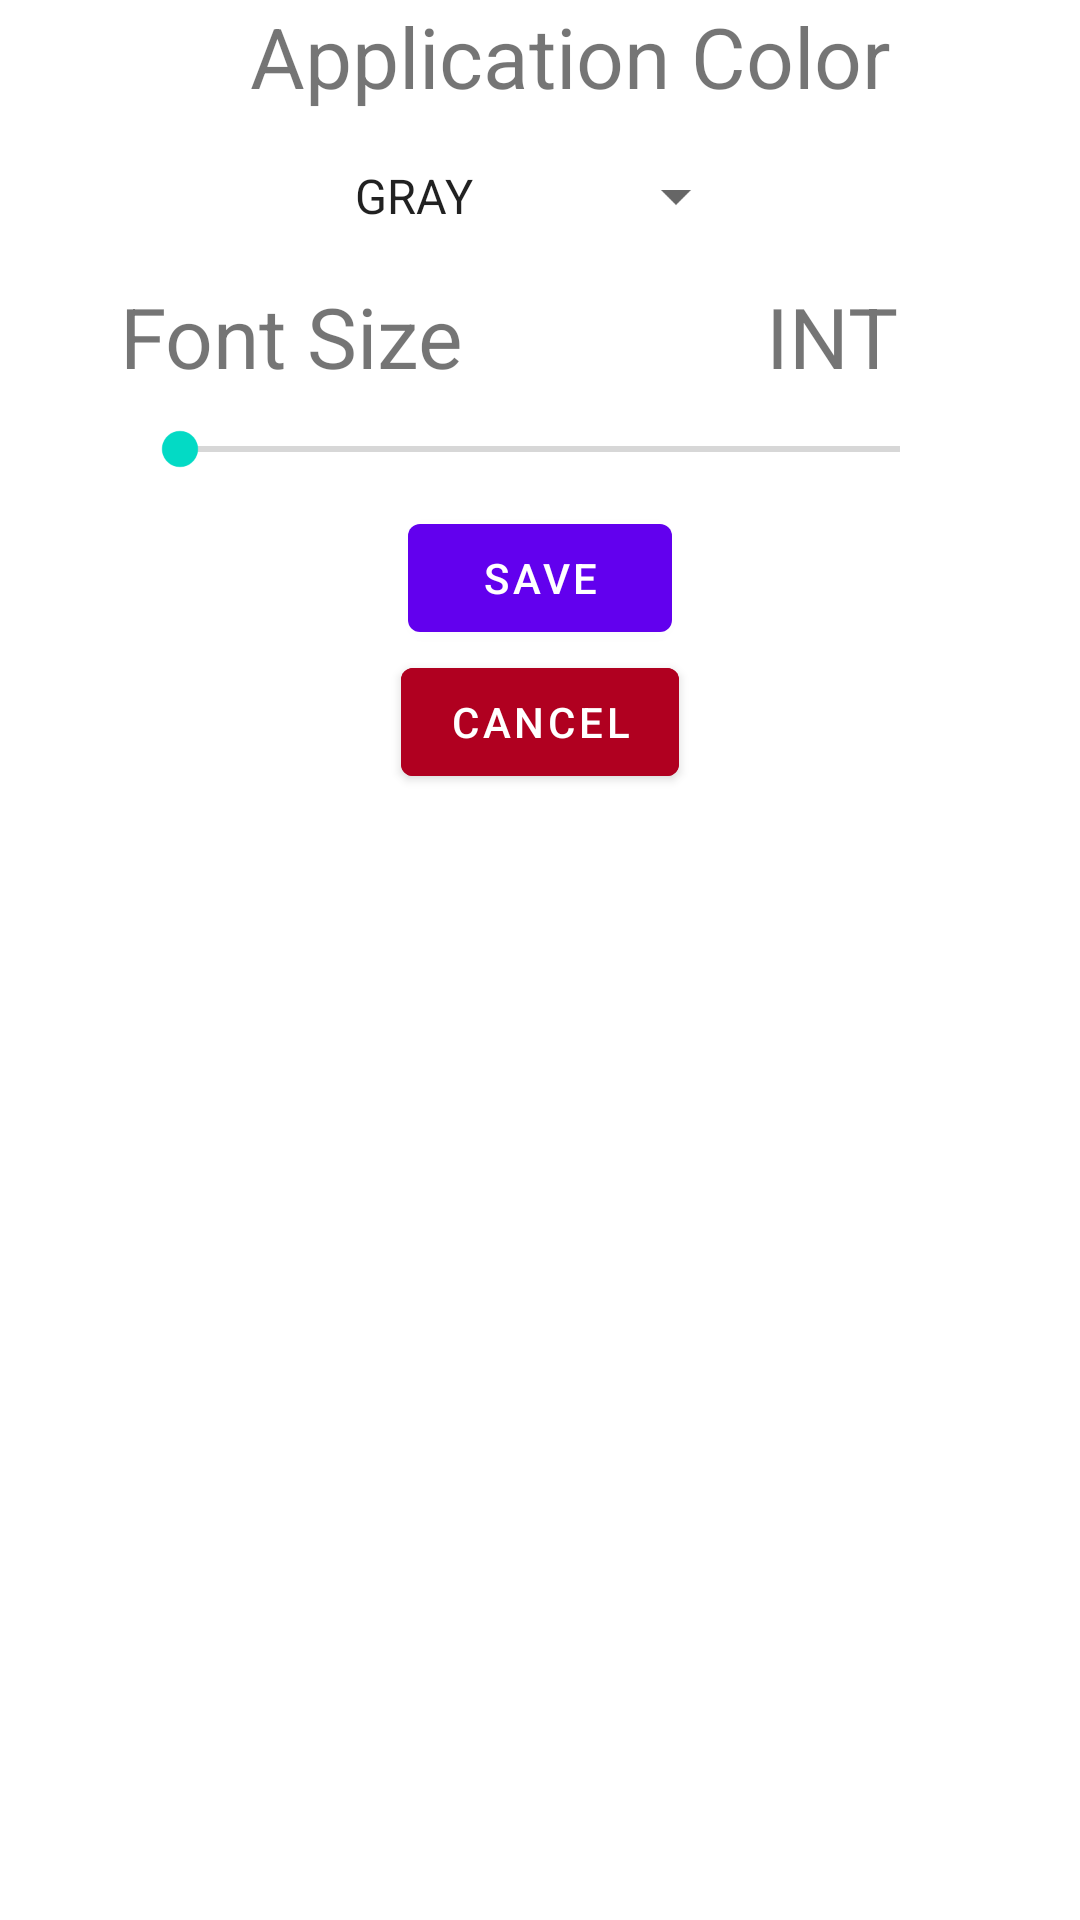

Produce the Android XML layout that renders to this screen, including the resource entries it uses.
<!-- AndroidManifest.xml: application theme Theme.SMB1 -->
<!-- res/layout/settings_activity.xml -->
<LinearLayout xmlns:android="http://schemas.android.com/apk/res/android"
    xmlns:app="http://schemas.android.com/apk/res-auto"
    android:layout_width="match_parent"
    android:layout_height="match_parent">

    <FrameLayout
        android:id="@+id/settings"
        android:layout_width="match_parent"
        android:layout_height="match_parent">

        <LinearLayout
            android:layout_width="match_parent"
            android:layout_height="wrap_content"
            android:orientation="vertical">

            <TextView
                android:id="@+id/textView3"
                android:layout_width="wrap_content"
                android:layout_height="wrap_content"
                android:layout_gravity="center"
                android:layout_weight="1"
                android:paddingLeft="20dp"
                android:text="Application Color"
                android:textSize="28dp" />

            <Spinner
                android:id="@+id/getColor"
                android:layout_width="wrap_content"
                android:layout_height="wrap_content"
                android:layout_gravity="center"
                android:layout_marginTop="16dp"
                android:layout_marginBottom="16dp"
                android:entries="@array/choseColor"
                app:layout_constraintBottom_toBottomOf="parent"
                app:layout_constraintEnd_toEndOf="parent"
                app:layout_constraintStart_toStartOf="parent"
                app:layout_constraintTop_toBottomOf="@+id/TextColor" />

            <LinearLayout
                android:layout_width="match_parent"
                android:layout_height="match_parent"
                android:layout_weight="1"
                android:orientation="horizontal">

                <TextView
                    android:id="@+id/textView2"
                    android:layout_width="wrap_content"
                    android:layout_height="wrap_content"
                    android:layout_gravity="center"
                    android:layout_weight="1"
                    android:paddingLeft="40dp"
                    android:text="Font Size"
                    android:textSize="28dp" />

                <TextView
                    android:id="@+id/getSize"
                    android:layout_width="wrap_content"
                    android:layout_height="wrap_content"
                    android:layout_gravity="center"
                    android:layout_weight="1"
                    android:paddingLeft="40dp"
                    android:text="INT"
                    android:textSize="28dp" />
            </LinearLayout>


            <SeekBar
                android:id="@+id/seekBar"
                android:layout_width="match_parent"
                android:layout_height="wrap_content"
                android:layout_marginLeft="50dp"
                android:layout_marginRight="50dp"
                android:layout_weight="1"
                android:max="36"
                android:min="18"
                android:padding="10dp" />

            <Button
                android:id="@+id/saveButton"
                android:layout_width="wrap_content"
                android:layout_height="wrap_content"
                android:layout_gravity="center"
                android:text="Save" />

            <Button
                android:id="@+id/cancel_button"
                android:layout_width="wrap_content"
                android:layout_height="wrap_content"
                android:layout_weight="1"
                android:backgroundTint="@color/design_default_color_error"
                android:layout_gravity="center"
                android:text="Cancel" />

        </LinearLayout>

    </FrameLayout>
</LinearLayout>
<!-- resources referenced by this layout -->
<resources>
  <string-array name="choseColor">
          <item>GRAY</item>
          <item>RED</item>
          <item>BLUE</item>
          <item>YELLOW</item>
          <item>GREEN</item>
          <item>CYAN</item>
          <item>MAGENTA</item>
      </string-array>
  <style name="Theme.SMB1" parent="Theme.MaterialComponents.DayNight.DarkActionBar">
          
          <item name="colorPrimary">@color/purple_500</item>
          <item name="colorPrimaryVariant">@color/purple_700</item>
          <item name="colorOnPrimary">@color/white</item>
          
          <item name="colorSecondary">@color/teal_200</item>
          <item name="colorSecondaryVariant">@color/teal_700</item>
          <item name="colorOnSecondary">@color/black</item>
          
          <item name="android:statusBarColor">?attr/colorPrimaryVariant</item>
          
      </style>
  <!-- not gathered from this repository: default colours our renderer supplied (Android Studio template values) -->
  <color name="purple_500">#FF6200EE</color>
  <color name="purple_700">#FF3700B3</color>
  <color name="teal_200">#FF03DAC5</color>
  <color name="teal_700">#FF018786</color>
  <color name="black">#FF000000</color>
  <color name="white">#FFFFFFFF</color>
</resources>
